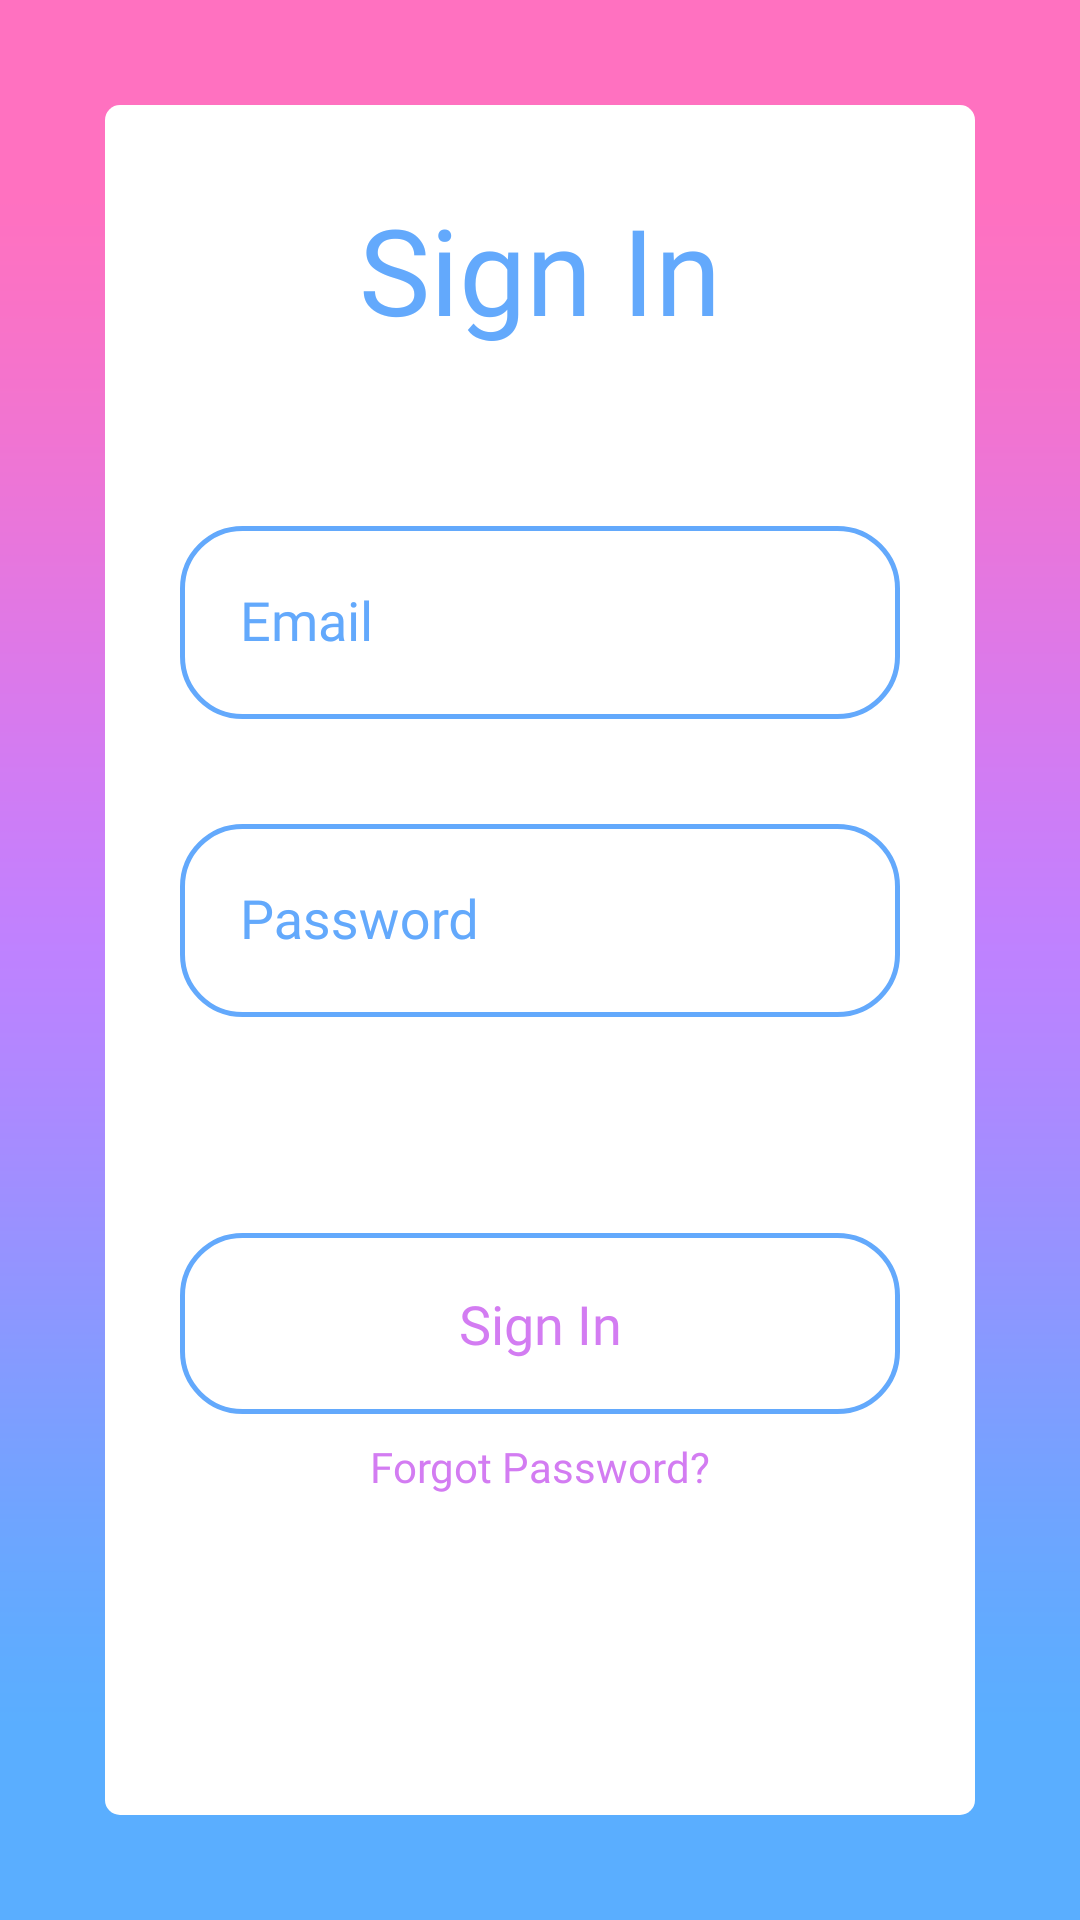

Produce the Android XML layout that renders to this screen, including the resource entries it uses.
<!-- AndroidManifest.xml: application theme AppTheme -->
<!-- res/layout/activity_signin.xml -->
<?xml version="1.0" encoding="utf-8"?>
<RelativeLayout xmlns:android="http://schemas.android.com/apk/res/android"
    xmlns:app="http://schemas.android.com/apk/res-auto"
    xmlns:tools="http://schemas.android.com/tools"
    android:layout_width="match_parent"
    android:layout_height="match_parent"
    android:background="@mipmap/attendancebackground"
    tools:context=".SigninActivity">

    <FrameLayout xmlns:android="http://schemas.android.com/apk/res/android"
        xmlns:app="http://schemas.android.com/apk/res-auto"
        xmlns:tools="http://schemas.android.com/tools"
        android:id="@+id/signinlayout"
        android:layout_width="match_parent"
        android:layout_height="match_parent">

        <android.support.constraint.ConstraintLayout
            android:layout_width="match_parent"
            android:layout_height="match_parent"
            android:layout_margin="35dp"
            android:background="@drawable/fragment_background">


            <TextView
                android:id="@+id/signinheading"
                android:layout_width="wrap_content"
                android:layout_height="wrap_content"
                android:layout_marginTop="28dp"
                android:text="@string/sign_in"
                android:layout_alignParentTop="true"
                android:layout_centerHorizontal="true"
                android:fontFamily="@font/nunito_semibold"
                android:textAlignment="center"
                android:textColor="@color/colorPrimary"
                android:textSize="40sp"
                app:layout_constraintEnd_toEndOf="parent"
                app:layout_constraintStart_toStartOf="parent"
                app:layout_constraintTop_toTopOf="parent" />

            <android.support.design.widget.TextInputLayout
                android:id="@+id/signin_signin_email_field"
                android:layout_width="match_parent"
                android:layout_height="wrap_content"
                android:layout_marginTop="48dp"
                android:layout_alignParentTop="true"
                android:layout_centerHorizontal="true"
                android:textColorHint="@color/colorPrimary"
                app:layout_constraintEnd_toEndOf="parent"
                app:layout_constraintStart_toStartOf="parent"
                app:layout_constraintTop_toBottomOf="@+id/signinheading">

                <android.support.design.widget.TextInputEditText
                    android:layout_width="match_parent"
                    android:layout_height="wrap_content"
                    android:layout_marginStart="25dp"
                    android:layout_marginEnd="25dp"
                    android:background="@drawable/edittext_background"
                    android:drawableStart="@mipmap/ic_mail_outline_black_24dp"
                    android:fontFamily="@font/nunito_semibold"
                    android:hint="@string/email"
                    android:inputType="textEmailAddress"
                    android:padding="20dp"
                    android:textAlignment="textStart"
                    android:textColor="@color/colorPrimaryDark" />
            </android.support.design.widget.TextInputLayout>

            <android.support.design.widget.TextInputLayout
                android:id="@+id/signin_signin_password_field"
                android:layout_width="match_parent"
                android:layout_height="wrap_content"
                android:layout_marginTop="24dp"
                android:layout_alignParentStart="true"
                android:layout_alignParentBottom="true"
                android:textColorHint="@color/colorPrimary"
                app:layout_constraintEnd_toEndOf="parent"
                app:layout_constraintStart_toStartOf="parent"
                app:layout_constraintTop_toBottomOf="@+id/signin_signin_email_field">

                <android.support.design.widget.TextInputEditText
                    android:layout_width="match_parent"
                    android:layout_height="wrap_content"
                    android:layout_marginStart="25dp"
                    android:layout_marginEnd="25dp"
                    android:drawableStart="@mipmap/ic_lock_black_24dp"
                    android:background="@drawable/edittext_background"
                    android:fontFamily="@font/nunito_semibold"
                    android:hint="@string/password"
                    android:inputType="textPassword"
                    android:padding="20dp"
                    android:textAlignment="textStart"
                    android:textColor="@color/colorPrimaryDark"
                    android:translationY="0dp" />
            </android.support.design.widget.TextInputLayout>

            <Button
                android:id="@+id/signin_signin_btn"
                android:layout_width="0dp"
                android:layout_height="wrap_content"
                android:layout_marginStart="25dp"
                android:layout_marginTop="72dp"
                android:layout_marginEnd="25dp"
                android:background="@drawable/button_background"
                android:fontFamily="@font/nunito_semibold"
                android:padding="18dp"
                android:text="@string/sign_in"
                android:textAllCaps="false"
                android:textColor="@color/colorPrimaryDark"
                android:textSize="18sp"
                app:layout_constraintEnd_toEndOf="parent"
                app:layout_constraintHorizontal_bias="0.496"
                app:layout_constraintStart_toStartOf="parent"
                app:layout_constraintTop_toBottomOf="@+id/signin_signin_password_field" />

            <TextView
                android:id="@+id/password_reset"
                android:layout_width="wrap_content"
                android:layout_height="wrap_content"
                android:layout_marginTop="8dp"
                android:fontFamily="@font/nunito_semibold"
                android:text="Forgot Password?"
                android:textColor="@color/colorPrimaryDark"
                app:layout_constraintEnd_toEndOf="parent"
                app:layout_constraintStart_toStartOf="parent"
                app:layout_constraintTop_toBottomOf="@+id/signin_signin_btn" />


        </android.support.constraint.ConstraintLayout>

    </FrameLayout>

</RelativeLayout>
<!-- resources referenced by this layout -->
<resources>
  <color name="colorPrimary">#63a9fc</color>
  <color name="colorPrimaryDark">#d37cf2</color>
  <!-- drawable button_background (drawable) -->
  <?xml version="1.0" encoding="utf-8"?>
  <selector xmlns:android="http://schemas.android.com/apk/res/android">
  
      <item>
          <shape>
              <corners android:radius="20dp"/>
              <stroke android:color="@color/colorPrimary" android:width="1.5dp"/>
          </shape>
      </item>
  
      <item android:state_pressed="true">
          <shape>
              <solid android:color="@color/colorPrimary"/>
          </shape>
      </item>
  
  </selector>
  <!-- drawable edittext_background (drawable) -->
  <?xml version="1.0" encoding="utf-8"?>
  <shape xmlns:android="http://schemas.android.com/apk/res/android">
  
      <solid android:color="@android:color/white"/>
      <corners android:radius="20dp"/>
      <stroke android:color="@color/colorPrimary" android:width="1.5dp"/>
  
  </shape>
  <!-- drawable fragment_background (drawable) -->
  <?xml version="1.0" encoding="utf-8"?>
  <shape xmlns:android="http://schemas.android.com/apk/res/android">
  
      <solid android:color="#ffffff"/>
      <corners android:radius="5dp"/>
  
  </shape>
  <!-- mipmap attendancebackground: png bitmap (mipmap-xxxhdpi, 13820 bytes) -->
  <string name="email">Email</string>
  <string name="password">Password</string>
  <string name="sign_in">Sign In</string>
  <style name="AppTheme" parent="Theme.AppCompat.Light.NoActionBar">
          
          <item name="colorPrimary">@color/colorPrimary</item>
          <item name="colorPrimaryDark">@color/colorPrimaryDark</item>
          <item name="colorAccent">@color/colorAccent</item>
      </style>
  <color name="colorAccent">#bc83fc</color>
</resources>
